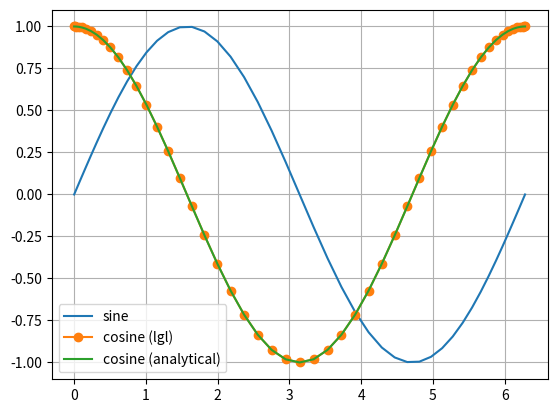

Generate this figure with matplotlib:
import numpy as np

''' 
code adapted from supplementary MATLAB code  provided in

Spectral Methods: Algorithms, Analysis and Applications
[redacted]
'''

class LGL:

    def __init__(self, N):
        self.N = N
        self.legslb()
        self.legslbdiff()

    def legslb(self):
        '''
        x=legslb(n) returns n Legendre-Gauss-Lobatto points with x(1)=-1, x(n)=1
        [x,w]= legslb(n) returns n Legendre-Gauss-Lobatto points and weights
        Newton iteration method is used for computing nodes
        Use the function: lepoly() 
        '''
        n = self.N
        # Compute the initial guess of the interior LGL points
        nn = n-1
        thetak = (4*np.linspace(1, nn, nn)-1)*np.pi/(4*nn+2)
        # define both axes for array
        thetak = thetak.reshape(1, thetak.size)
        sigmak = -(1-(nn-1)/(8*nn**3)-(39-28/np.sin(thetak)**2) /
                   (384*nn**4))*np.cos(thetak)
        ze = (sigmak[:, 0:nn-1]+sigmak[:, 1:nn+1])/2
        # error tolerance for stopping iteration
        ep = np.finfo(float).eps*10
        ze1 = ze+ep+1

        # Newton's iteration procedure
        while np.max(np.abs(ze1-ze)) >= ep:
            ze1 = ze
            (dy, y) = self.lepoly(nn, ze)
            # see Page 99 of the book
            ze = ze-(1-ze*ze)*dy/(2*ze*dy-nn*(nn+1)*y)
            # around 6 iterations are required for n=100

        tau = np.concatenate([np.array([[-1]]), ze, np.array([[1]])], 1).T
        # Use the weight expression (3.188) to compute the weights
        quad = np.concatenate(
            [np.array([[2/(nn*(nn+1))]]), 2/(nn*(nn+1)*y**2), np.array([[2/(nn*(nn+1))]])], 1).T

        self.tau = tau
        self.wi = quad

    def lepoly(self, n, x):
        '''
        lepoly  Legendre polynomial of degree n
        y=lepoly(n,x) is the Legendre polynomial
        The degree should be a nonnegative integer 
        The argument x should be on the closed interval [-1,1]; 
        [dy,y]=lepoly(n,x) also returns the values of 1st-order 
        derivative of the Legendre polynomial stored in dy
        '''

        if n == 0:
            return (np.zeros(x.shape), np.ones(x.shape))

        if n == 1:
            return (np.ones(x.shape), x)

        polylst = np.ones(x.shape)
        pderlst = np.zeros(x.shape)
        poly = x
        pder = np.ones(x.shape)
        # L_0=1 L_0'=0 L_1=x  L_1'=1
        # Three-term recurrence relation:

        temp = np.linspace(2, n, (n-1))
        for k in temp:
            # kL_k(x)=(2k-1)xL_{k-1}(x)-(k-1)L_{k-2}(x)
            polyn = ((2*k-1)*x*poly-(k-1)*polylst)/k
            # L_k'(x)=L_{k-2}'(x)+(2k-1)L_{k-1}(x)
            pdern = pderlst+(2*k-1)*poly
            polylst = poly
            poly = polyn
            pderlst = pder
            pder = pdern

        return (pdern, polyn)

    def legslbdiff(self):
        '''
        D=legslbdiff(n,x) returns the first-order differentiation matrix of size
        n by n, associated with the Legendre-Gauss-Lobatto points x, which may be computed by 
        x=legslb(n) or x=legslbndm(n). Note: x(1)=-1 and x(n)=1.
        '''
        n = self.N
        x = self.tau

        if n == 0:
            return None

        xx = x
        (dy, y) = self.lepoly(n-1, xx)
        nx = x.shape
        # y is a column vector of L_{n-1}(x_k)
        if nx[1] > nx[0]:
            y = y.T
            xx = x.T

        # compute L_{n-1}(x_j) (x_k-x_j)/L_{n-1}(x_k)
        # 1/d_{kj} for k not= j (see (3.203))
        D = (xx/y)@y.T-(1/y)@(xx*y).T
        # add the identity matrix so that 1./D can be operated
        D = D+np.eye(n)
        D = 1/D
        # update the diagonal entries
        D = D-np.eye(n)
        D[0, 0] = -n*(n-1)/4
        D[n-1, n-1] = -D[0, 0]

        self.D = D


if __name__=="__main__":
    # plotting results
    import matplotlib.pyplot as plt
    # initial and final point
    x0=0
    xf=2*np.pi
    # grid size
    N=50
    # LGL object which has the diff. matrix, quadrature weights and LGL collocation points
    lgl=LGL(N+1)
    # domain transformation [-1,1]->[x0,xf]
    x=lgl.tau*(xf-x0)/2+(xf+x0)/2
    # sample the function 
    y=np.sin(x)
    # compute derivative from differentiation matrix
    y_dot=2/(xf-x0)*lgl.D@y.reshape(N+1,1)
    # plot function and its numerical and analytical derivative
    plt.plot(x,y,label='sine')
    plt.plot(x,y_dot,'-o',label='cosine (lgl)')
    plt.plot(x,np.cos(x),label='cosine (analytical)')
    #plt.plot(x,y_dot-np.cos(x))
    plt.legend()
    plt.grid()
    plt.show()
    print('quadrature:',lgl.wi.T@y)
else:
    pass